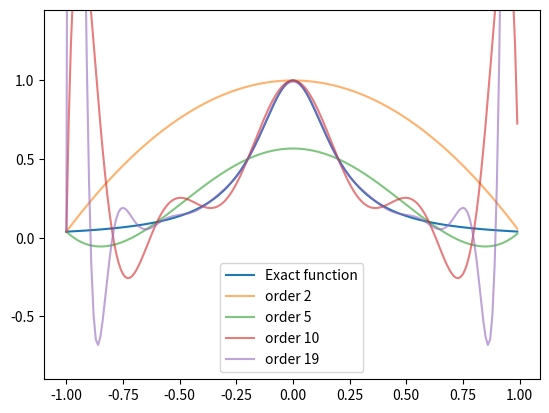

Here is the Python script that generated this plot:
#!/usr/bin/env python3
# -*- coding: utf-8 -*-
"""
Created on Sun Feb  6 16:00:47 2022

@author: Analabha Roy
"""

import numpy as np
from scipy.interpolate import lagrange
import matplotlib.pyplot as plt

def runge(x):
    return 1/(1 + 25 * x**2)

x = np.arange(-1., 1., 0.01)
plt.plot(x, runge(x), label = 'Exact function')

orders = [2,5,10,19]

for order in orders:
    xvals = np.linspace(-1.0, 1.0, order + 1)
    interpolant = lagrange(xvals, runge(xvals))
    plt.plot(x, np.polyval(interpolant, x), label="order %d" % (order), alpha=0.6)    

plt.ylim(-0.9,1.45)
plt.legend()
plt.show()